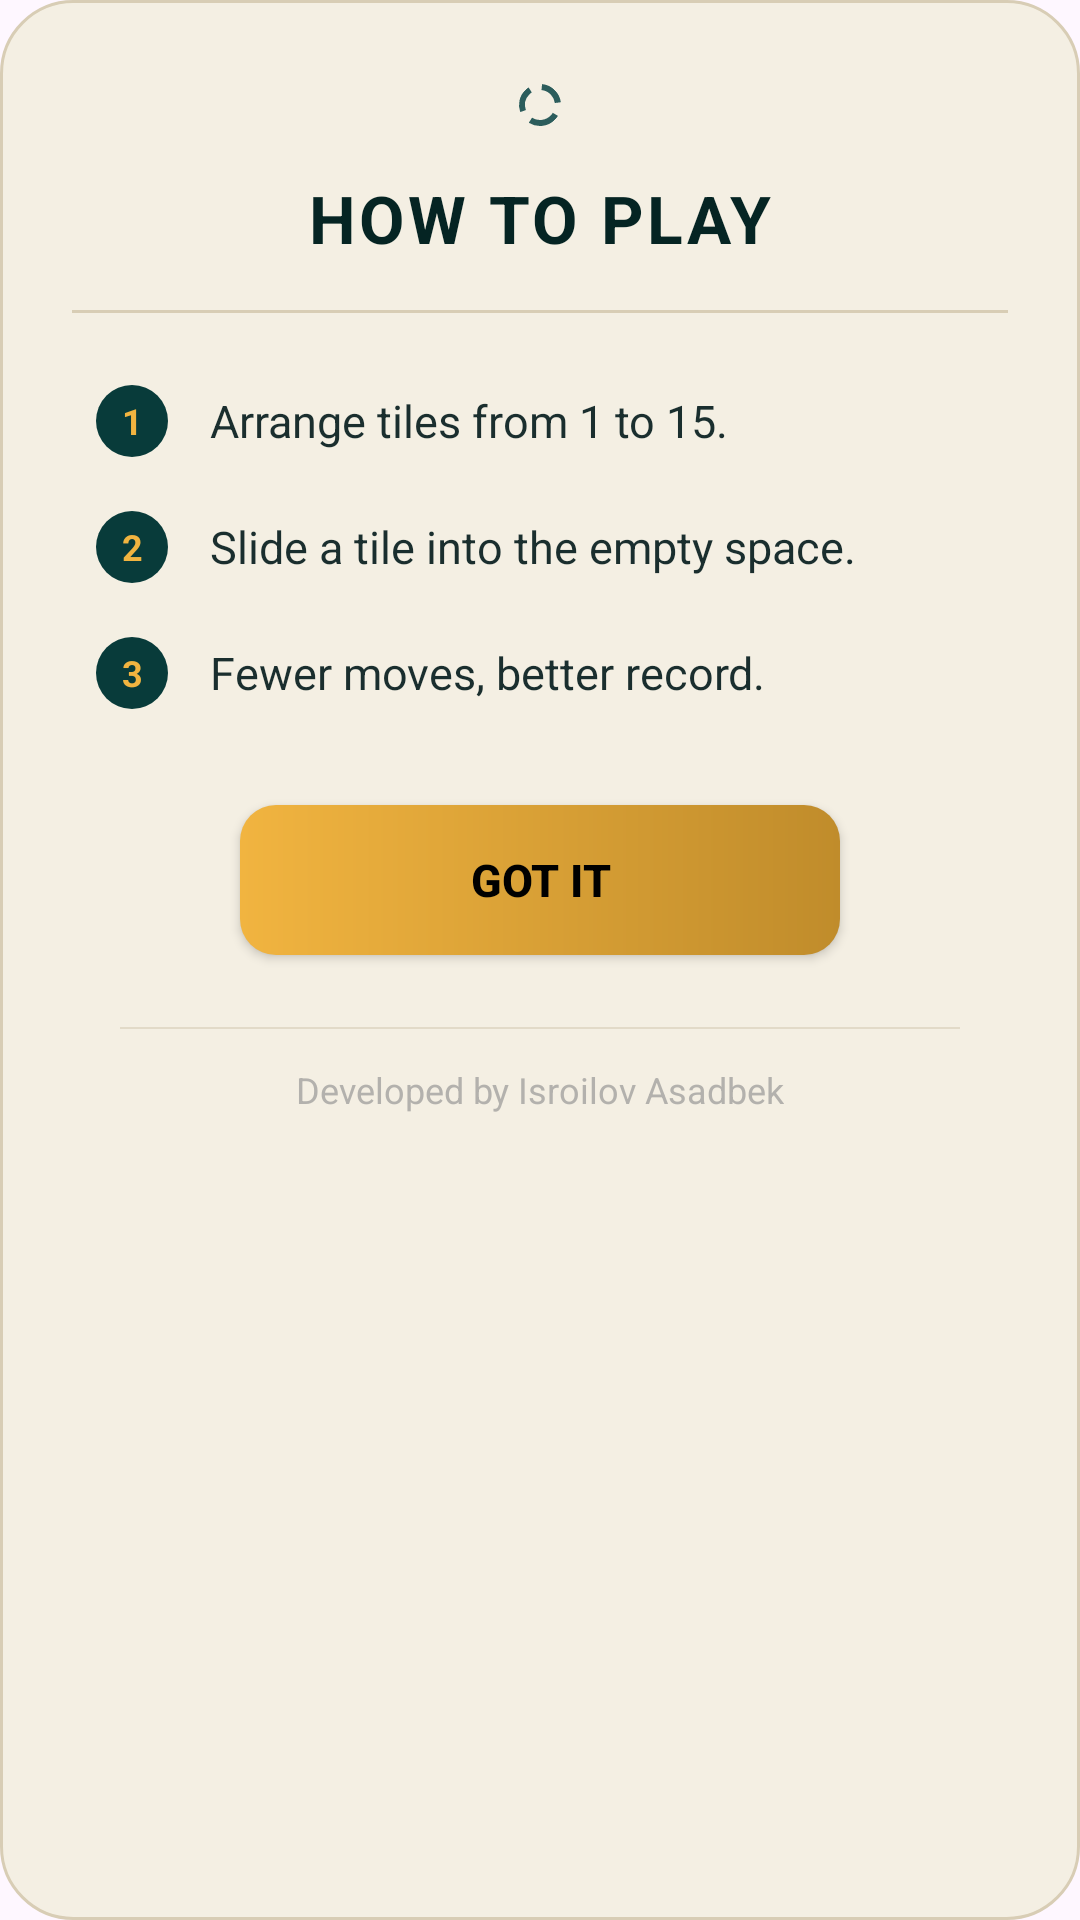

Reconstruct the res/layout file that produces this screen, plus the resources it refers to.
<!-- AndroidManifest.xml: application theme Base.Theme.PuzzleGame -->
<!-- res/layout/dialog_info.xml -->
<?xml version="1.0" encoding="utf-8"?>

<LinearLayout xmlns:android="http://schemas.android.com/apk/res/android"
    android:layout_width="match_parent"
    android:layout_height="wrap_content"
    android:orientation="vertical"
    android:background="@drawable/bg_dialog"
    android:padding="24dp"
    android:layout_marginHorizontal="20dp"
    android:layout_gravity="center"
    android:gravity="center_horizontal">

    <TextView
        android:layout_width="14dp"
        android:layout_height="14dp"
        android:rotation="45"
        android:background="@drawable/bg_tile_empty"
        android:layout_marginTop="4dp" />

    <TextView
        android:layout_width="wrap_content"
        android:layout_height="wrap_content"
        android:text="@string/rules_title"
        android:textColor="#052423"
        android:textSize="22sp"
        android:textStyle="bold"
        android:letterSpacing="0.05"
        android:layout_marginTop="16dp" />

    <View
        android:layout_width="match_parent"
        android:layout_height="1dp"
        android:background="#D8CDB5"
        android:layout_marginTop="16dp"
        android:layout_marginBottom="24dp" />

    <LinearLayout
        android:layout_width="match_parent"
        android:layout_height="wrap_content"
        android:orientation="horizontal"
        android:gravity="center_vertical"
        android:layout_marginBottom="18dp"
        android:layout_marginHorizontal="8dp">

        <TextView
            android:layout_width="24dp"
            android:layout_height="24dp"
            android:background="@drawable/bg_info_step"
            android:text="1"
            android:textColor="@color/gold"
            android:textStyle="bold"
            android:textSize="12sp"
            android:gravity="center"
            android:layout_marginEnd="14dp" />

        <TextView
            android:layout_width="wrap_content"
            android:layout_height="wrap_content"
            android:text="@string/rules_desc_1"
            android:textColor="#1A2E2E"
            android:textSize="15sp" />
    </LinearLayout>


    <LinearLayout
        android:layout_width="match_parent"
        android:layout_height="wrap_content"
        android:orientation="horizontal"
        android:gravity="center_vertical"
        android:layout_marginBottom="18dp"
        android:layout_marginHorizontal="8dp">

        <TextView
            android:layout_width="24dp"
            android:layout_height="24dp"
            android:background="@drawable/bg_info_step"
            android:text="2"
            android:textColor="@color/gold"
            android:textStyle="bold"
            android:textSize="12sp"
            android:gravity="center"
            android:layout_marginEnd="14dp" />

        <TextView
            android:layout_width="wrap_content"
            android:layout_height="wrap_content"
            android:text="@string/rules_desc_2"
            android:textColor="#1A2E2E"
            android:textSize="15sp" />
    </LinearLayout>

    <LinearLayout
        android:layout_width="match_parent"
        android:layout_height="wrap_content"
        android:orientation="horizontal"
        android:gravity="center_vertical"
        android:layout_marginBottom="32dp"
        android:layout_marginHorizontal="8dp">

        <TextView
            android:layout_width="24dp"
            android:layout_height="24dp"
            android:background="@drawable/bg_info_step"
            android:text="3"
            android:textColor="@color/gold"
            android:textStyle="bold"
            android:textSize="12sp"
            android:gravity="center"
            android:layout_marginEnd="14dp" />

        <TextView
            android:layout_width="wrap_content"
            android:layout_height="wrap_content"
            android:text="@string/rules_desc_3"
            android:textColor="#1A2E2E"
            android:textSize="15sp" />
    </LinearLayout>

    <androidx.appcompat.widget.AppCompatButton
        android:id="@+id/btn_ok"
        android:layout_width="200dp"
        android:layout_height="50dp"
        android:text="@string/btn_got_it"
        android:textColor="@color/black"
        android:textStyle="bold"
        android:textSize="15sp"
        android:background="@drawable/bg_btn_gold"
        android:foreground="?attr/selectableItemBackground"
        android:layout_marginBottom="24dp" />

    <View
        android:layout_width="match_parent"
        android:layout_height="0.5dp"
        android:background="#E2DAC8"
        android:layout_marginBottom="12dp"
        android:layout_marginHorizontal="16dp" />

    <TextView
        android:layout_width="wrap_content"
        android:layout_height="wrap_content"
        android:text="Developed by Isroilov Asadbek"
        android:textColor="#A08C8C8C"
        android:textSize="12sp"
        android:layout_marginBottom="4dp" />

</LinearLayout>
<!-- resources referenced by this layout -->
<resources>
  <color name="black">#000000</color>
  <color name="gold">#F1B440</color>
  <!-- drawable bg_btn_gold (drawable) -->
  <?xml version="1.0" encoding="utf-8"?>
  
  <shape xmlns:android="http://schemas.android.com/apk/res/android">
      <gradient
          android:startColor="#F1B440"
          android:endColor="#C08C2B"
          android:angle="0"/>
      <corners android:radius="12dp"/>
  </shape>
  <!-- drawable bg_dialog (drawable) -->
  <?xml version="1.0" encoding="utf-8"?>
  
  <shape xmlns:android="http://schemas.android.com/apk/res/android">
      <solid android:color="#F4EFE3"/>
      <corners android:radius="24dp"/>
      <stroke android:width="1dp" android:color="#D8CDB5"/>
  </shape>
  <!-- drawable bg_info_step (drawable) -->
  <?xml version="1.0" encoding="utf-8"?>
  
  <shape xmlns:android="http://schemas.android.com/apk/res/android"
      android:shape="oval">
      <solid android:color="@color/button_bg_dark" />
      <size android:width="24dp" android:height="24dp" />
  </shape>
  <!-- drawable bg_tile_empty (drawable) -->
  <?xml version="1.0" encoding="utf-8"?>
  
  <shape xmlns:android="http://schemas.android.com/apk/res/android">
      <stroke
          android:width="2dp"
          android:color="@color/button_border"
          android:dashWidth="8dp"
          android:dashGap="4dp" />
      <corners android:radius="12dp" />
  </shape>
  <string name="btn_got_it">GOT IT</string>
  <string name="rules_desc_1">Arrange tiles from 1 to 15.</string>
  <string name="rules_desc_2">Slide a tile into the empty space.</string>
  <string name="rules_desc_3">Fewer moves, better record.</string>
  <string name="rules_title">HOW TO PLAY</string>
  <style name="Base.Theme.PuzzleGame" parent="Theme.Material3.DayNight.NoActionBar" />
  <color name="button_bg_dark">#083B3A</color>
  <color name="button_border">#2C5D5C</color>
</resources>
